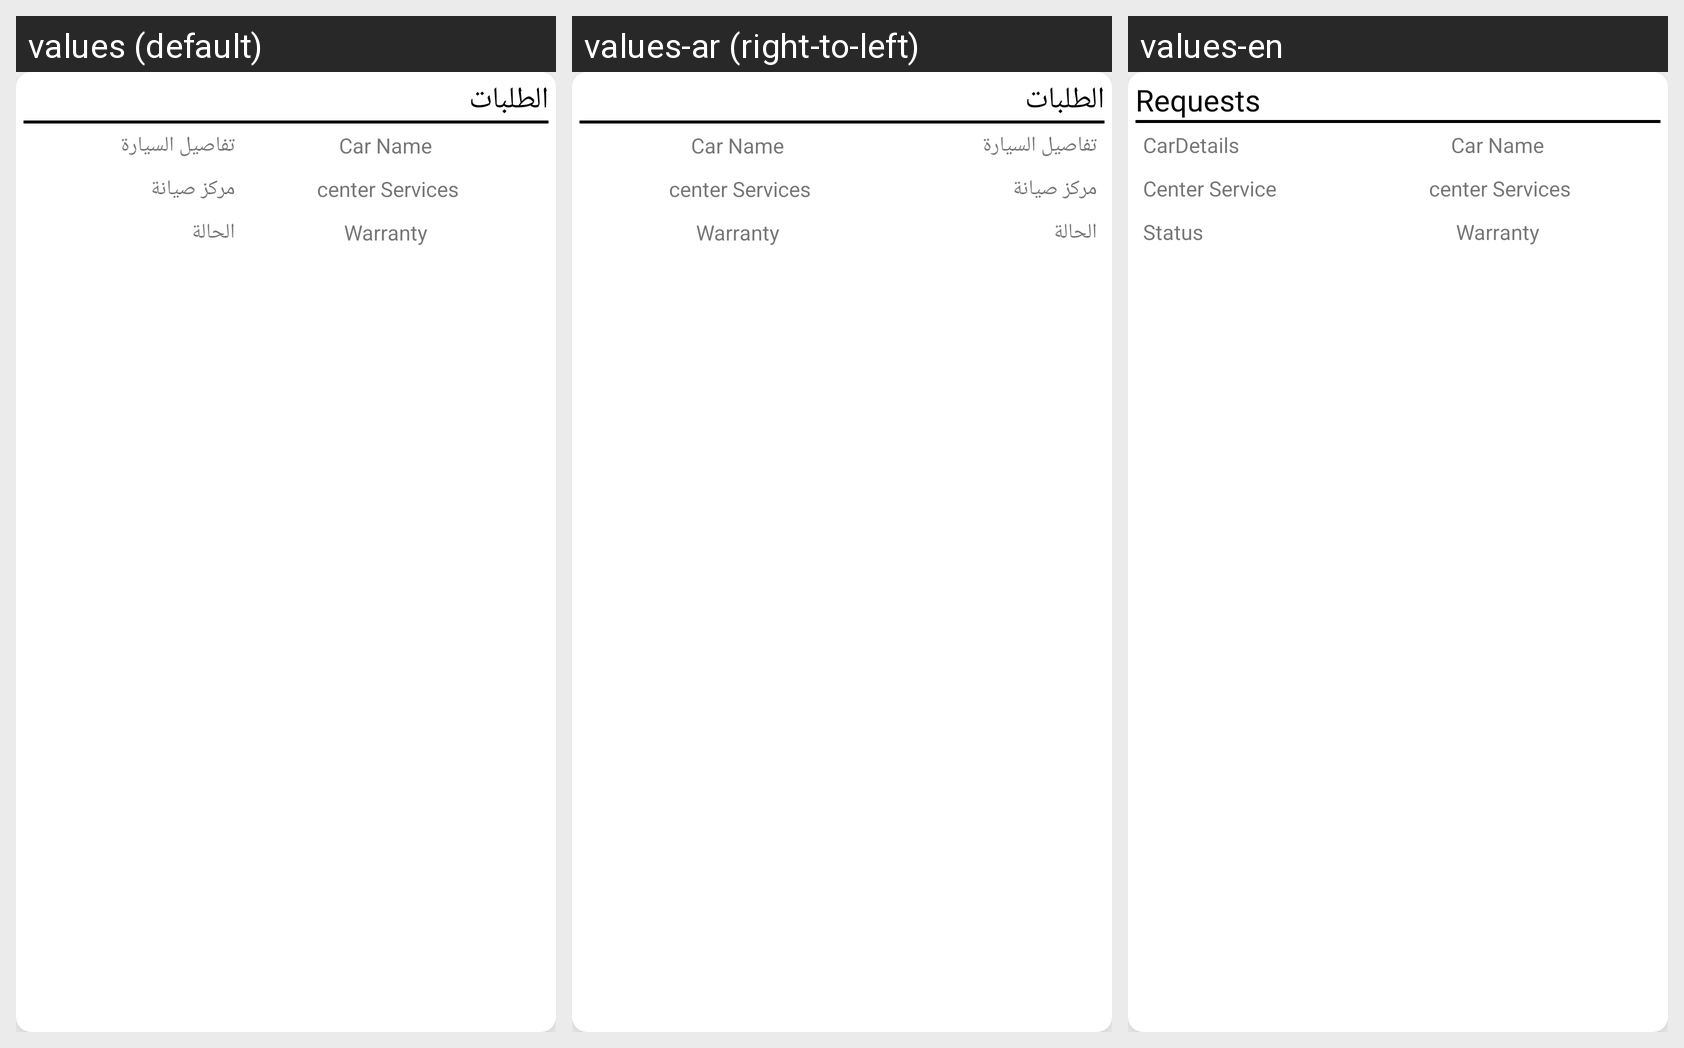

This grid shows one Android layout under several languages. Give, for every string resource on the screen, its name, the default text and each shown locale's text.
Android screen res/layout/request_item.xml rendered under 3 locales, left to right: values (default), values-ar (right-to-left), values-en. Device: Nexus 5 (rendered at 1080×1920; each locale shown at half size, 540×960, under a caption strip naming it); theme AppTheme.
Strings drawn on this screen, with the default value and each locale's value (text and hints the layout hard-codes, and strings that could not be matched under every locale, appear in the picture but are not listed):

requests_title_bar
  values: الطلبات
  values-ar: الطلبات
  values-en: Requests

car_details
  values: تفاصيل السيارة
  values-ar: تفاصيل السيارة
  values-en: CarDetails

center_services
  values: مركز صيانة
  values-ar: مركز صيانة
  values-en: Center Service

status
  values: الحالة
  values-ar: الحالة
  values-en: Status
